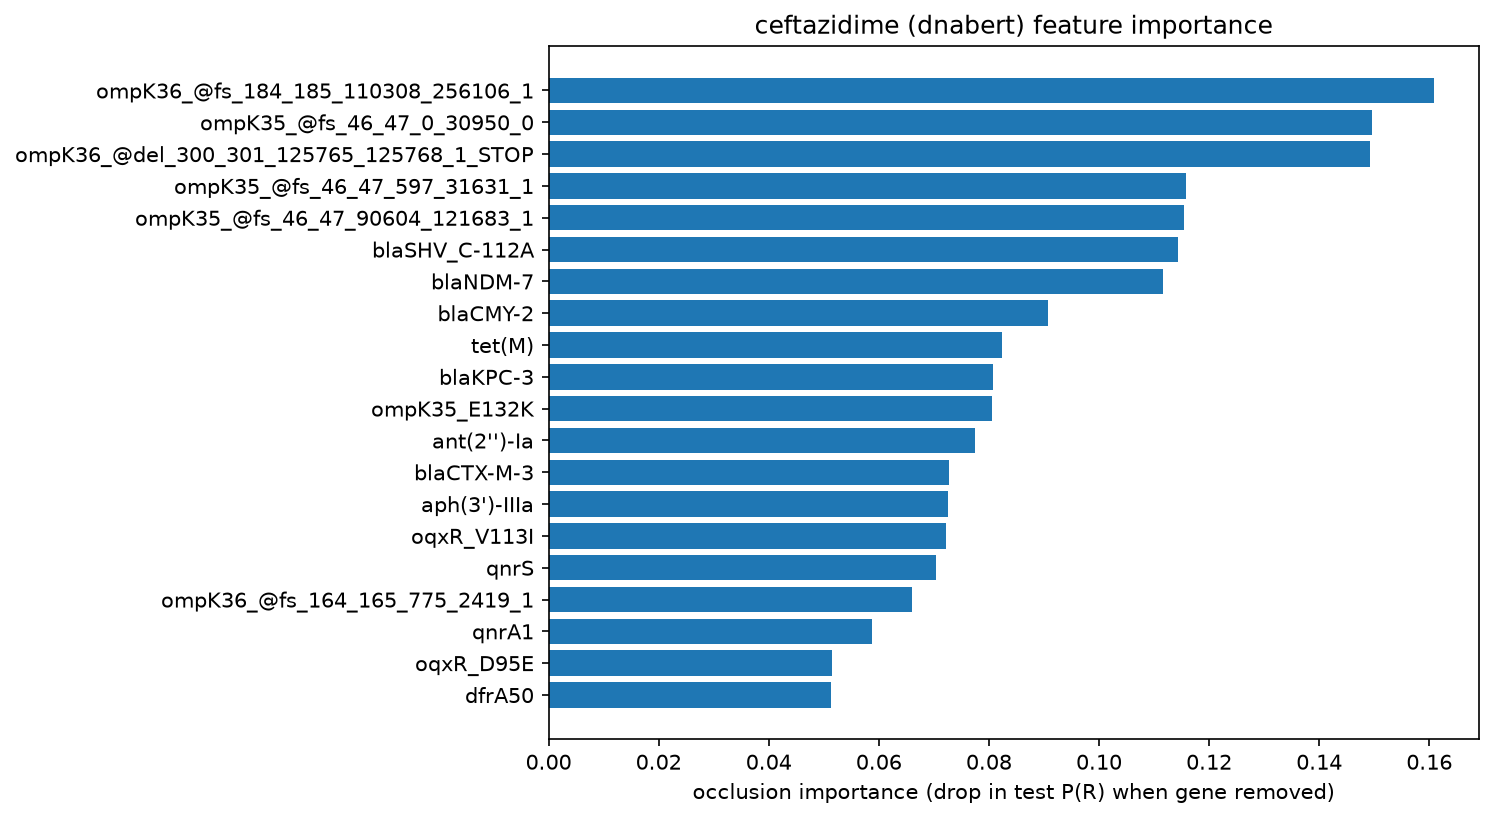

The table this chart was drawn from, first rows:
gene, importance
ompK36_@fs_184_185_110308_256106_1, 0.1609
ompK35_@fs_46_47_0_30950_0, 0.1496
ompK36_@del_300_301_125765_125768_1_STOP, 0.1493
ompK35_@fs_46_47_597_31631_1, 0.1157
ompK35_@fs_46_47_90604_121683_1, 0.1155
blaSHV_C-112A, 0.1143
blaNDM-7, 0.1117
blaCMY-2, 0.09073
tet(M), 0.08237
blaKPC-3, 0.08066
ompK35_E132K, 0.08049
ant(2'')-Ia, 0.07744
blaCTX-M-3, 0.07271
aph(3')-IIIa, 0.07259
oqxR_V113I, 0.07211
qnrS, 0.07045
ompK36_@fs_164_165_775_2419_1, 0.06593
qnrA1, 0.05878
oqxR_D95E, 0.05154
dfrA50, 0.05139
qnrS1, 0.04863
acrR_V165I, 0.04631
acrR_Y114F, 0.04631
blaKPC-2, 0.04392
cmlA1, 0.04282
qacL, 0.04265
estX-3, 0.04247
sul3, 0.04214
pmrA_G53S, 0.04138
mrdA_T529N, 0.03205
ftsI_L367Q, 0.03176
tet(D), 0.0315
qnrB, 0.02517
aadA5, 0.02482
dfrA17, 0.02419
ompK36_W125Ter, 0.02332
ompK36_@del_124_125_173226_173229_0_STOP, 0.02332
blaCTX-M-15, 0.02306
qnrE1, 0.02257
blaNDM-50, 0.02198
erm(B), 0.02053
aadA2, 0.0203
dfrA14, 0.01881
ompK36_@fs_322_323_0_144071_0, 0.01667
dfrA7, 0.01598
aac(6')-Ib3, 0.01511
dfrA12, 0.01452
blaTEM-1, 0.01433
qnrB6, 0.01425
blaOXA, 0.01351
aac(6')-Ib, 0.01304
gyrA_S83I, 0.01215
gyrA_S83Y, 0.01212
aac(6')-Ib', 0.01178
qnrB1, 0.01176
tet(A), 0.01172
oqxR_@fs_88_89_50201_91960_1, 0.01163
aph(6)-Id, 0.01159
qacF, 0.01156
ompK36_@del_195_196_107149_107152_0_STOP, 0.01149
... 626 more rows
